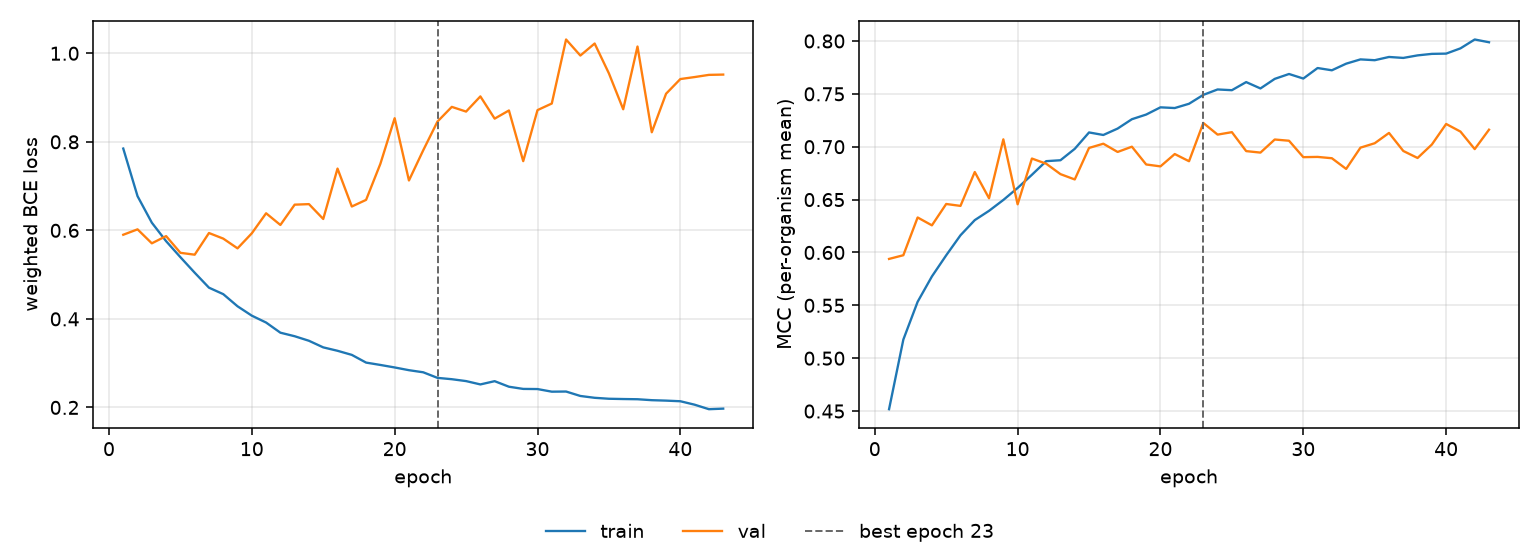

Source data for this figure (header and first rows):
epoch, tr_loss, vl_loss, tr_mcc, vl_mcc, is_best
1, 0.7848, 0.5901, 0.4518, 0.5939, False
2, 0.6772, 0.6023, 0.5176, 0.5974, False
3, 0.6173, 0.5707, 0.5533, 0.6331, False
4, 0.5756, 0.587, 0.5773, 0.6256, False
5, 0.5394, 0.5493, 0.5973, 0.6458, False
6, 0.5044, 0.545, 0.6163, 0.6441, False
7, 0.4705, 0.594, 0.6306, 0.6761, False
8, 0.4559, 0.5814, 0.6394, 0.6512, False
9, 0.4285, 0.5593, 0.6497, 0.707, False
10, 0.4073, 0.5934, 0.661, 0.6455, False
11, 0.3917, 0.6386, 0.6735, 0.6888, False
12, 0.3688, 0.6122, 0.6864, 0.6839, False
13, 0.3608, 0.6581, 0.6872, 0.6741, False
14, 0.3506, 0.6593, 0.698, 0.6691, False
15, 0.3357, 0.6257, 0.7135, 0.6989, False
16, 0.328, 0.7396, 0.7111, 0.7029, False
17, 0.3187, 0.6539, 0.7172, 0.6951, False
18, 0.3013, 0.6689, 0.726, 0.7, False
19, 0.296, 0.7504, 0.7304, 0.6832, False
20, 0.2903, 0.8533, 0.7373, 0.6814, False
21, 0.2841, 0.7127, 0.7366, 0.6931, False
22, 0.2794, 0.781, 0.7406, 0.6863, False
23, 0.2668, 0.8459, 0.7491, 0.7225, True
24, 0.2638, 0.879, 0.7542, 0.7115, False
25, 0.2595, 0.8683, 0.7535, 0.7138, False
26, 0.252, 0.9026, 0.7611, 0.6959, False
27, 0.2593, 0.8524, 0.7551, 0.6944, False
28, 0.2468, 0.8708, 0.7642, 0.7068, False
29, 0.2418, 0.7563, 0.7688, 0.7057, False
30, 0.2415, 0.8716, 0.7645, 0.6901, False
31, 0.2356, 0.8865, 0.7744, 0.6904, False
32, 0.2359, 1.031, 0.7723, 0.6891, False
33, 0.2259, 0.9949, 0.7786, 0.679, False
34, 0.2218, 1.022, 0.7826, 0.6991, False
35, 0.2196, 0.9545, 0.7818, 0.7033, False
36, 0.219, 0.8735, 0.7849, 0.713, False
37, 0.2185, 1.015, 0.784, 0.696, False
38, 0.2164, 0.8216, 0.7864, 0.6894, False
39, 0.2154, 0.9086, 0.7878, 0.7021, False
40, 0.214, 0.9418, 0.7881, 0.7215, False
41, 0.2062, 0.9463, 0.793, 0.7143, False
42, 0.196, 0.9512, 0.8014, 0.6978, False
43, 0.1973, 0.9519, 0.7988, 0.7161, False
